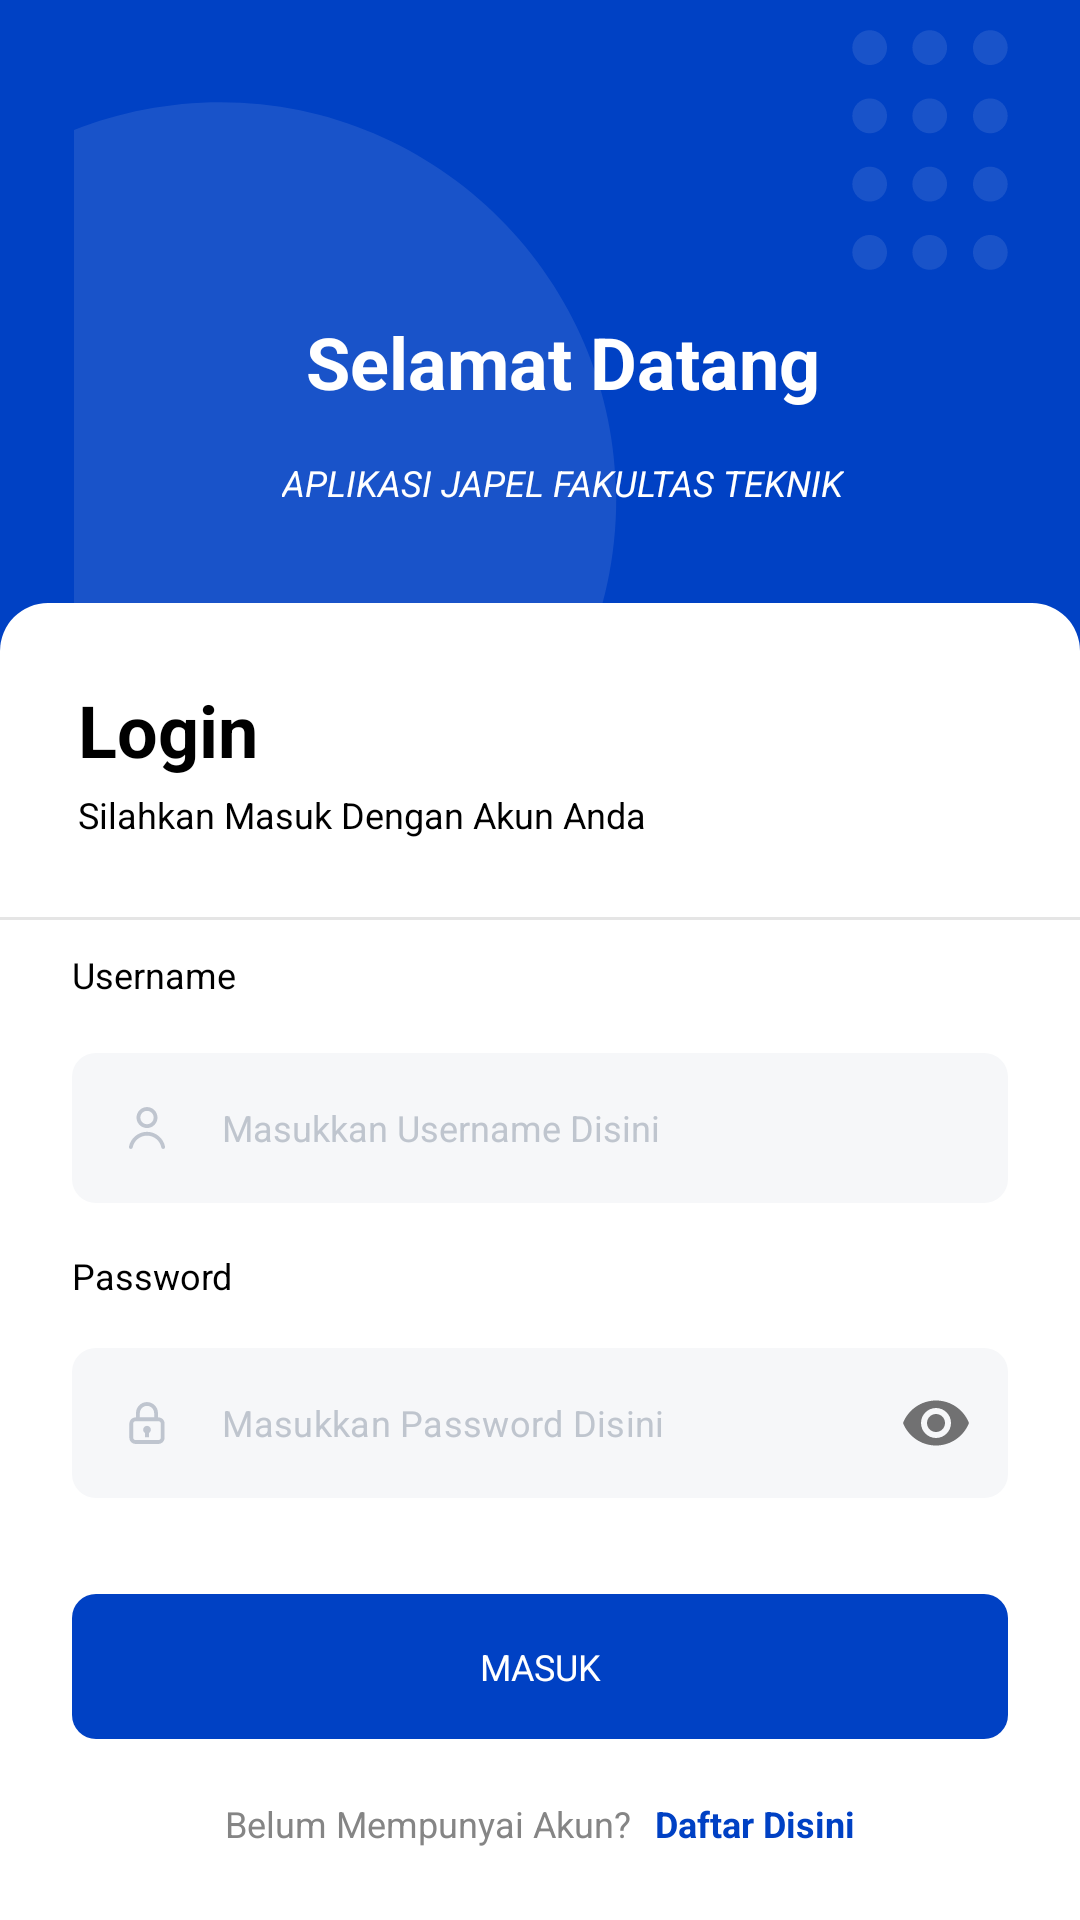

Produce the Android XML layout that renders to this screen, including the resource entries it uses.
<!-- AndroidManifest.xml: application theme Theme.Epic -->
<!-- res/layout/activity_login.xml -->
<?xml version="1.0" encoding="utf-8"?>
<LinearLayout xmlns:android="http://schemas.android.com/apk/res/android"
    xmlns:app="http://schemas.android.com/apk/res-auto"
    xmlns:tools="http://schemas.android.com/tools"
    android:layout_width="match_parent"
    android:layout_height="match_parent"
    android:background="@color/utama"
    android:orientation="vertical"
    tools:context=".LoginActivity">

    <LinearLayout
        android:layout_width="match_parent"
        android:layout_height="match_parent"
        android:orientation="vertical">

        <RelativeLayout
            android:layout_width="match_parent"
            android:layout_height="wrap_content"
            android:layout_weight="1">


            <ImageView
                android:layout_width="100dp"
                android:layout_height="100dp"
                android:layout_alignParentRight="true"
                android:src="@drawable/style_bg2" />

            <ImageView
                android:layout_width="250dp"
                android:layout_height="250dp"
                android:layout_alignParentBottom="true"
                android:src="@drawable/style_bg"
                android:translationY="20dp" />

            <LinearLayout
                android:layout_width="match_parent"
                android:layout_height="wrap_content"
                android:layout_alignParentBottom="true"
                android:layout_margin="8dp"
                android:gravity="start"
                android:orientation="vertical"
                android:padding="16dp">

                <TextView
                    android:layout_marginStart="70dp"
                    android:layout_width="wrap_content"
                    android:layout_height="wrap_content"
                    android:padding="8dp"
                    android:text="Selamat Datang"
                    android:textColor="@color/white"
                    android:textSize="24dp"
                    android:textStyle="bold" />

                <TextView
                    android:layout_width="wrap_content"
                    android:layout_height="wrap_content"
                    android:layout_marginStart="62dp"
                    android:padding="8dp"
                    android:textStyle="italic"
                    android:text="APLIKASI JAPEL FAKULTAS TEKNIK"
                    android:textColor="@color/white"
                    android:textSize="12dp" />

            </LinearLayout>

        </RelativeLayout>


        <ScrollView
            android:layout_width="match_parent"
            android:layout_height="wrap_content"
            android:fillViewport="true">

            <LinearLayout
                android:layout_width="match_parent"
                android:layout_height="wrap_content"
                android:orientation="vertical">

                <LinearLayout
                    android:layout_width="match_parent"
                    android:layout_height="wrap_content"
                    android:background="@drawable/bg_corner"
                    android:orientation="vertical"
                    android:paddingBottom="16dp">

                    <LinearLayout
                        android:layout_width="match_parent"
                        android:layout_height="wrap_content"
                        android:layout_margin="8dp"
                        android:gravity="start"
                        android:orientation="vertical"
                        android:padding="16dp">

                        <TextView
                            android:layout_width="wrap_content"
                            android:layout_height="wrap_content"
                            android:padding="2dp"
                            android:text="Login"
                            android:textColor="@color/black"
                            android:textSize="24dp"
                            android:textStyle="bold" />

                        <TextView
                            android:layout_width="wrap_content"
                            android:layout_height="wrap_content"
                            android:padding="2dp"
                            android:text="Silahkan Masuk Dengan Akun Anda"
                            android:textColor="@color/black"
                            android:textSize="12dp" />

                    </LinearLayout>

                    <View
                        android:layout_width="match_parent"
                        android:layout_height="1dp"
                        android:background="@color/black10" />

                    <LinearLayout
                        android:layout_width="match_parent"
                        android:layout_height="wrap_content"
                        android:orientation="vertical"
                        android:padding="8dp">

                        <TextView
                            android:layout_width="wrap_content"
                            android:layout_height="wrap_content"
                            android:layout_marginLeft="14dp"
                            android:padding="2dp"
                            android:text="Username"
                            android:textColor="@color/black"
                            android:textSize="12dp" />

                        <EditText
                            android:id="@+id/et_email"
                            android:layout_width="match_parent"
                            android:layout_height="wrap_content"
                            android:layout_margin="16dp"
                            android:background="@drawable/bg_corner_ed"
                            android:drawableLeft="@drawable/ic_username"
                            android:drawablePadding="16dp"
                            android:hint="Masukkan Username Disini"
                            android:inputType="textWebEmailAddress"
                            android:padding="16dp"
                            android:textColor="@color/black"
                            android:textColorHint="@color/ed_colorhint"
                            android:textSize="12dp" />

                        <TextView
                            android:layout_width="wrap_content"
                            android:layout_height="wrap_content"
                            android:paddingLeft="16dp"
                            android:paddingBottom="16dp"
                            android:text="Password"
                            android:textColor="@color/black"
                            android:textSize="12dp" />

                        <com.google.android.material.textfield.TextInputLayout
                            android:layout_width="match_parent"
                            android:layout_height="wrap_content"
                            android:clipToOutline="false"
                            app:boxStrokeColor="@color/white"
                            app:boxStrokeWidth="0dp"
                            app:hintEnabled="false"
                            app:passwordToggleEnabled="true">

                            <EditText
                                android:id="@+id/et_password"
                                android:layout_width="match_parent"
                                android:layout_height="wrap_content"
                                android:layout_marginLeft="16dp"
                                android:layout_marginRight="16dp"
                                android:layout_marginBottom="16dp"
                                android:background="@drawable/bg_corner_ed"
                                android:drawableStart="@drawable/ic_password"
                                android:drawablePadding="16dp"
                                android:hint="Masukkan Password Disini"
                                android:inputType="textPassword"
                                android:padding="16dp"
                                android:textColor="@color/black"
                                android:textColorHint="@color/ed_colorhint"
                                android:textSize="12dp" />

                        </com.google.android.material.textfield.TextInputLayout>


                        <TextView
                            android:id="@+id/bt_login"
                            android:layout_width="match_parent"
                            android:layout_height="wrap_content"
                            android:layout_marginLeft="16dp"
                            android:layout_marginTop="16dp"
                            android:layout_marginRight="16dp"
                            android:layout_marginBottom="4dp"
                            android:background="@drawable/selector_login"
                            android:clickable="true"
                            android:gravity="center"
                            android:padding="16dp"
                            android:text="MASUK"
                            android:textColor="@color/white"
                            android:textSize="12dp" />
                    </LinearLayout>

                    <LinearLayout
                        android:layout_width="match_parent"
                        android:layout_height="wrap_content"
                        android:gravity="center"
                        android:orientation="horizontal">

                        <TextView
                            android:layout_width="wrap_content"
                            android:layout_height="wrap_content"
                            android:padding="8dp"
                            android:text="Belum Mempunyai Akun?"
                            android:textColor="#858585"
                            android:textSize="12dp" />

                        <TextView
                            android:id="@+id/bt_linkdaftar"
                            android:layout_width="wrap_content"
                            android:layout_height="wrap_content"
                            android:clickable="true"
                            android:paddingTop="8dp"
                            android:paddingRight="8dp"
                            android:paddingBottom="8dp"
                            android:text="Daftar Disini"
                            android:textColor="@color/utama"
                            android:textSize="12dp"
                            android:textStyle="bold" />
                    </LinearLayout>

                </LinearLayout>

            </LinearLayout>

        </ScrollView>
    </LinearLayout>

</LinearLayout>
<!-- resources referenced by this layout -->
<resources>
  <color name="black">#FF000000</color>
  <color name="black10">#1A000000</color>
  <color name="ed_colorhint">#bfc5ce</color>
  <color name="utama">#0041c4</color>
  <color name="white">#FFFFFFFF</color>
  <!-- drawable bg_corner (drawable) -->
  <?xml version="1.0" encoding="utf-8"?>
  <shape xmlns:android="http://schemas.android.com/apk/res/android"
      android:padding="10dp"
      android:shape="rectangle">
  
      <corners
          android:bottomLeftRadius="0dp"
          android:bottomRightRadius="0dp"
          android:topLeftRadius="16dp"
          android:topRightRadius="16dp" />
  
      <solid android:color="@color/white" />
  
  
  </shape>
  <!-- drawable bg_corner_ed (drawable) -->
  <?xml version="1.0" encoding="utf-8"?>
  <shape xmlns:android="http://schemas.android.com/apk/res/android"
      android:padding="10dp"
      android:shape="rectangle">
  
      <corners android:radius="8dp" />
  
      <solid android:color="@color/ed_solid" />
      <stroke android:color="@color/ed_stroke" />
  
  
  </shape>
  <!-- drawable ic_username (drawable) -->
  <vector android:height="18dp" android:viewportHeight="512"
      android:viewportWidth="512" android:width="18dp" xmlns:android="http://schemas.android.com/apk/res/android">
      <path android:fillColor="#BFC5CF" android:pathData="M256,93.9c34.9,0 63.1,28.3 63.1,63.1s-28.3,63.1 -63.1,63.1s-63.1,-28.3 -63.1,-63.1S221.1,93.9 256,93.9M256,57.5c-54.9,0 -99.5,44.6 -99.5,99.5s44.6,99.5 99.5,99.5s99.5,-44.6 99.5,-99.5S310.9,57.5 256,57.5L256,57.5z"/>
      <path android:fillColor="#BFC5CF" android:pathData="M102.9,454.5c8.7,0 15.9,-6.3 17.6,-14.9c12.6,-63.3 68.4,-111 135.5,-111s122.9,47.7 135.5,111c1.7,8.5 8.9,14.9 17.6,14.9h0.5c11.2,0 19.8,-10.3 17.6,-21.3c-15.7,-80.2 -86.5,-141 -171.2,-141s-155.6,60.8 -171.2,141c-2.2,11 6.4,21.3 17.6,21.3H102.9z"/>
  </vector>
  <!-- drawable selector_login (drawable) -->
  <?xml version="1.0" encoding="utf-8"?>
  <selector xmlns:android="http://schemas.android.com/apk/res/android">
  
      <item android:drawable="@drawable/ic_corner_login2" android:state_selected="true"></item>
      <item android:drawable="@drawable/ic_corner_login2" android:state_pressed="true"></item>
      <item android:drawable="@drawable/ic_corner_login"></item>
  
  </selector>
  <!-- drawable style_bg (drawable) -->
  <vector xmlns:android="http://schemas.android.com/apk/res/android"
      android:width="65.5dp"
      android:height="65.5dp"
      android:viewportWidth="65.5"
      android:viewportHeight="65.5">
    <path
        android:pathData="M15.9,4.6c-5.6,0 -11,1.1 -15.9,3v57.8h55.1c2.5,-5.4 3.8,-11.5 3.8,-17.8C58.9,24 39.6,4.6 15.9,4.6z"
        android:strokeAlpha="0.1"
        android:fillColor="#FFFFFF"
        android:fillAlpha="0.1"/>
  </vector>
  <style name="Theme.Epic" parent="Theme.MaterialComponents.DayNight.NoActionBar">
          
          <item name="colorPrimary">@color/purple_500</item>
          <item name="colorPrimaryVariant">@color/purple_700</item>
          <item name="colorOnPrimary">@color/white</item>
          
          <item name="colorSecondary">@color/teal_200</item>
          <item name="colorSecondaryVariant">@color/teal_700</item>
          <item name="colorOnSecondary">@color/black</item>
          
          <item name="android:statusBarColor">?attr/colorPrimaryVariant</item>
          
      </style>
  <color name="ed_solid">#f6f7f9</color>
  <color name="ed_stroke">#f1f2f5</color>
  <!-- drawable ic_corner_login2 (drawable) -->
  <shape xmlns:android="http://schemas.android.com/apk/res/android">
      <solid android:color="@color/utamagelap" />
      <corners android:radius="8dp" />
  </shape>
  <!-- drawable ic_corner_login (drawable) -->
  <shape xmlns:android="http://schemas.android.com/apk/res/android">
      <solid android:color="@color/utama" />
      <corners android:radius="8dp" />
  </shape>
  <color name="purple_500">#FF6200EE</color>
  <color name="purple_700">#FF3700B3</color>
  <color name="teal_200">#FF03DAC5</color>
  <color name="teal_700">#FF018786</color>
  <color name="utamagelap">#012E87</color>
</resources>
